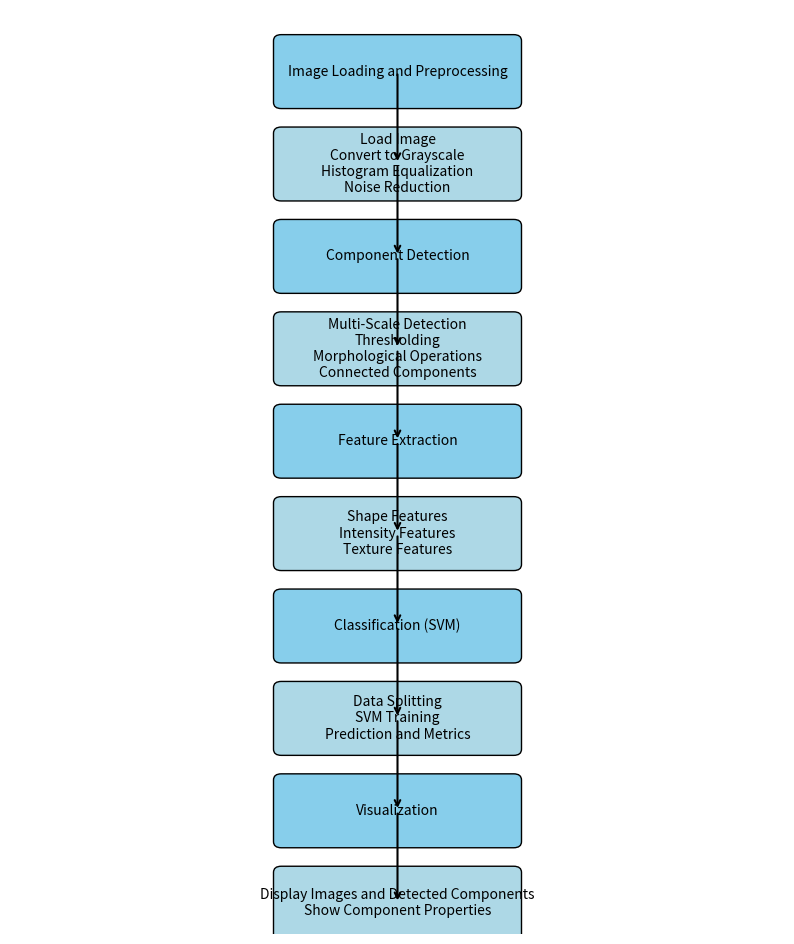

Here is the Python script that generated this plot:
import matplotlib.pyplot as plt
import matplotlib.patches as patches
from matplotlib.lines import Line2D

def add_box(ax, text, xy, width=3, height=1, color='lightblue', fontsize=10):
    # Create a rounded rectangle with text
    rect = patches.FancyBboxPatch((xy[0] - width / 2, xy[1] - height / 2),
                                  width, height,
                                  boxstyle="round,pad=0.1",
                                  edgecolor='black',
                                  facecolor=color)
    ax.add_patch(rect)
    ax.text(xy[0], xy[1], text, ha='center', va='center', fontsize=fontsize)

def add_arrow(ax, start, end):
    # Add an arrow between two points
    ax.annotate('', xy=end, xytext=start,
                arrowprops=dict(arrowstyle="->", color='black', lw=1.5))

fig, ax = plt.subplots(figsize=(10, 12))
ax.set_xlim(0, 10)
ax.set_ylim(0, 15)
ax.axis('off')

# Define steps and positions
steps = [
    ("Image Loading and Preprocessing", (5, 14), 'skyblue'),
    ("Load Image\nConvert to Grayscale\nHistogram Equalization\nNoise Reduction", (5, 12.5), 'lightblue'),
    ("Component Detection", (5, 11), 'skyblue'),
    ("Multi-Scale Detection\nThresholding\nMorphological Operations\nConnected Components", (5, 9.5), 'lightblue'),
    ("Feature Extraction", (5, 8), 'skyblue'),
    ("Shape Features\nIntensity Features\nTexture Features", (5, 6.5), 'lightblue'),
    ("Classification (SVM)", (5, 5), 'skyblue'),
    ("Data Splitting\nSVM Training\nPrediction and Metrics", (5, 3.5), 'lightblue'),
    ("Visualization", (5, 2), 'skyblue'),
    ("Display Images and Detected Components\nShow Component Properties", (5, 0.5), 'lightblue')
]

# Draw boxes and text
for text, pos, color in steps:
    add_box(ax, text, pos, color=color)

# Draw arrows between steps
for i in range(len(steps) - 1):
    add_arrow(ax, steps[i][1], steps[i + 1][1])

plt.show()
